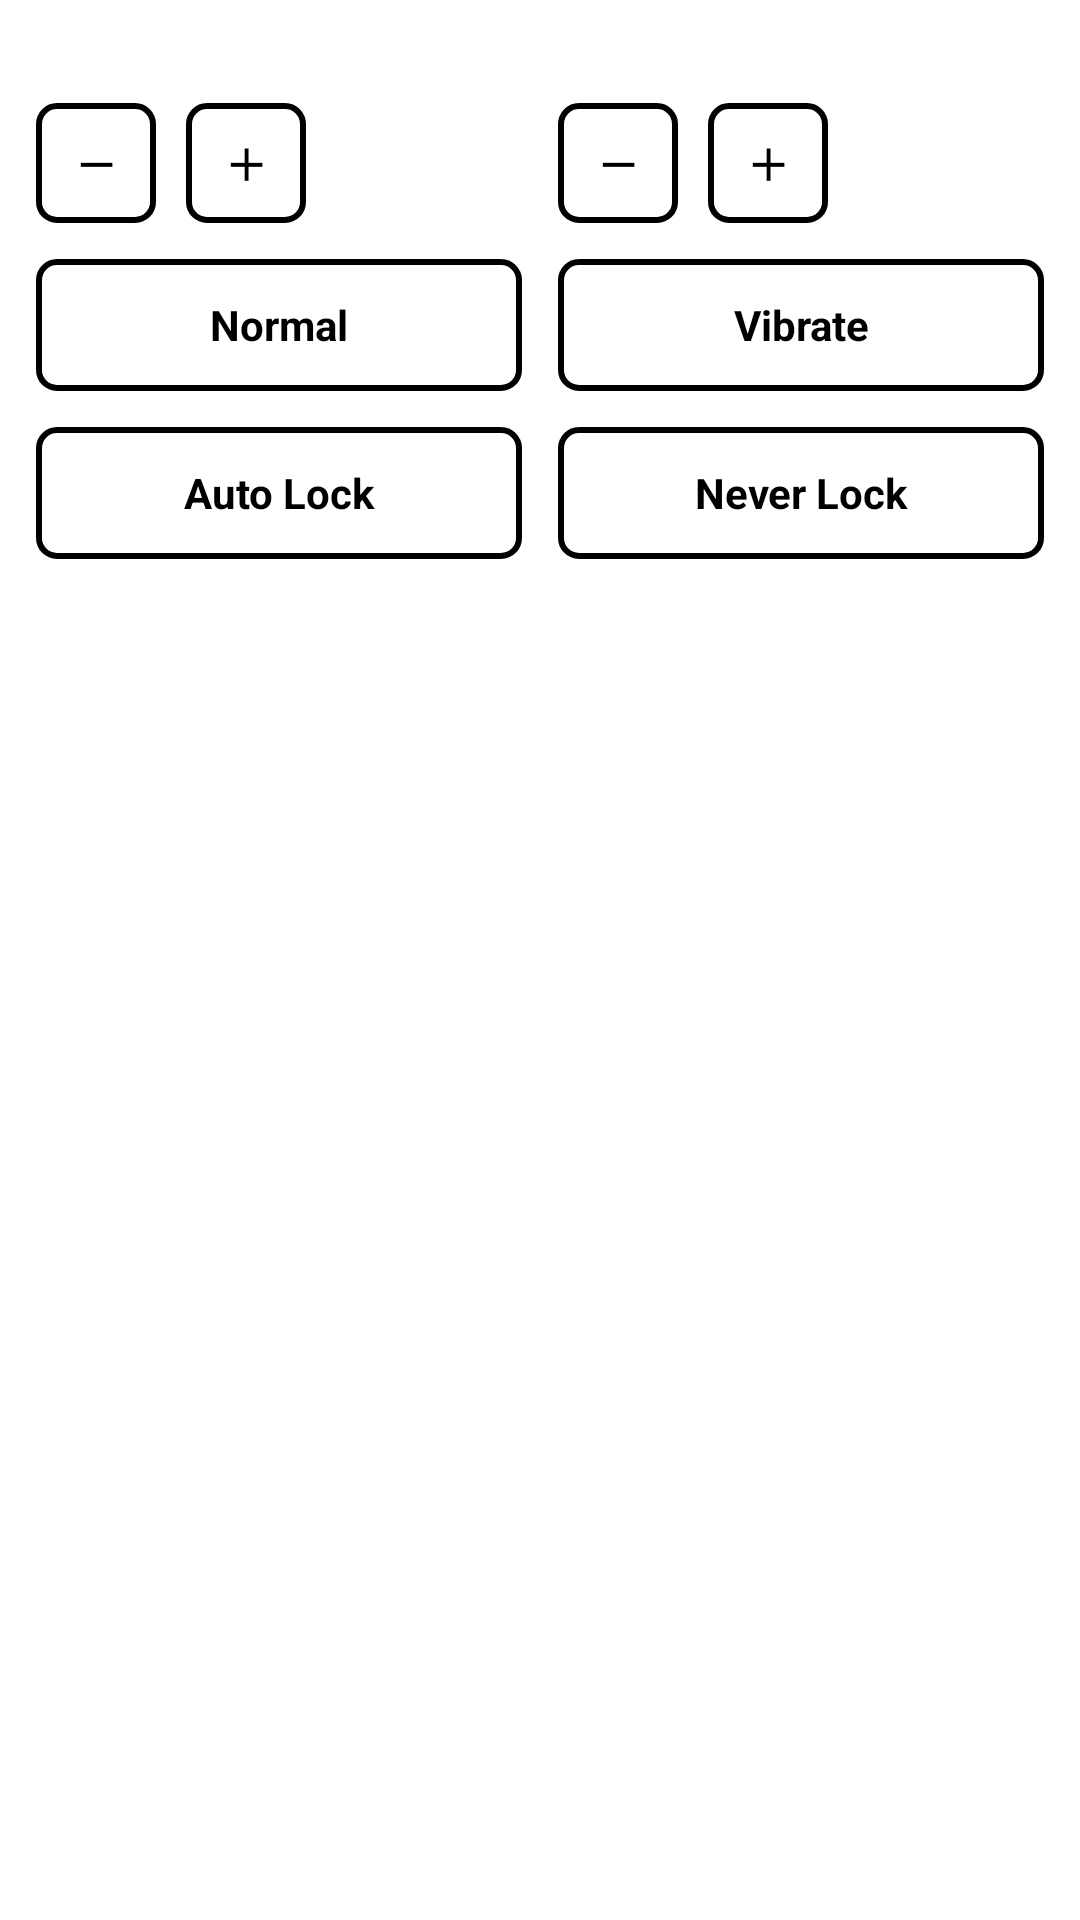

Android layout source for this screen:
<!-- AndroidManifest.xml: application theme Theme.Statusbar_control_eink -->
<!-- res/layout/notification_expanded_buttons_split.xml -->
<?xml version="1.0" encoding="utf-8"?>
<LinearLayout xmlns:android="http://schemas.android.com/apk/res/android"
    android:layout_width="match_parent"
    android:layout_height="wrap_content"
    android:background="@android:color/white"
    android:orientation="vertical"
    android:padding="12dp">

    
    <LinearLayout
        android:layout_width="match_parent"
        android:layout_height="wrap_content"
        android:layout_marginBottom="12dp"
        android:baselineAligned="false"
        android:orientation="horizontal">

        <LinearLayout
            android:layout_width="0dp"
            android:layout_height="wrap_content"
            android:layout_weight="1"
            android:orientation="vertical"
            android:paddingStart="0dp"
            android:paddingEnd="6dp">

            <TextView
                android:id="@+id/tv_media_value"
                android:layout_width="wrap_content"
                android:layout_height="wrap_content"
                android:layout_marginBottom="6dp"
                android:textColor="@android:color/black"
                android:textStyle="bold"
                android:textSize="12sp" />

            <LinearLayout
                android:layout_width="wrap_content"
                android:layout_height="wrap_content"
                android:orientation="horizontal">

                <TextView
                    android:id="@+id/btn_media_minus"
                    android:layout_width="40dp"
                    android:layout_height="40dp"
                    android:layout_marginEnd="10dp"
                    android:background="@drawable/selector_eink_button"
                    android:gravity="center"
                    android:text="@string/stepper_minus"
                    android:textColor="@android:color/black"
                    android:textStyle="bold" />

                <TextView
                    android:id="@+id/btn_media_plus"
                    android:layout_width="40dp"
                    android:layout_height="40dp"
                    android:background="@drawable/selector_eink_button"
                    android:gravity="center"
                    android:text="@string/stepper_plus"
                    android:textColor="@android:color/black"
                    android:textStyle="bold" />
            </LinearLayout>
        </LinearLayout>

        <LinearLayout
            android:layout_width="0dp"
            android:layout_height="wrap_content"
            android:layout_weight="1"
            android:orientation="vertical"
            android:paddingStart="6dp"
            android:paddingEnd="0dp">

            <TextView
                android:id="@+id/tv_ring_value"
                android:layout_width="wrap_content"
                android:layout_height="wrap_content"
                android:layout_marginBottom="6dp"
                android:textColor="@android:color/black"
                android:textStyle="bold"
                android:textSize="12sp" />

            <LinearLayout
                android:layout_width="wrap_content"
                android:layout_height="wrap_content"
                android:orientation="horizontal">

                <TextView
                    android:id="@+id/btn_ring_minus"
                    android:layout_width="40dp"
                    android:layout_height="40dp"
                    android:layout_marginEnd="10dp"
                    android:background="@drawable/selector_eink_button"
                    android:gravity="center"
                    android:text="@string/stepper_minus"
                    android:textColor="@android:color/black"
                    android:textStyle="bold" />

                <TextView
                    android:id="@+id/btn_ring_plus"
                    android:layout_width="40dp"
                    android:layout_height="40dp"
                    android:background="@drawable/selector_eink_button"
                    android:gravity="center"
                    android:text="@string/stepper_plus"
                    android:textColor="@android:color/black"
                    android:textStyle="bold" />
            </LinearLayout>
        </LinearLayout>
    </LinearLayout>

    
    <LinearLayout
        android:layout_width="match_parent"
        android:layout_height="wrap_content"
        android:orientation="horizontal">

        <TextView
            android:id="@+id/btn_ringer_normal"
            android:layout_width="0dp"
            android:layout_height="44dp"
            android:layout_weight="1"
            android:layout_marginEnd="6dp"
            android:background="@drawable/selector_eink_button"
            android:gravity="center"
            android:text="@string/state_normal"
            android:textColor="@android:color/black"
            android:textStyle="bold" />

        <TextView
            android:id="@+id/btn_ringer_vibrate"
            android:layout_width="0dp"
            android:layout_height="44dp"
            android:layout_weight="1"
            android:layout_marginStart="6dp"
            android:background="@drawable/selector_eink_button"
            android:gravity="center"
            android:text="@string/state_vibrate"
            android:textColor="@android:color/black"
            android:textStyle="bold" />
    </LinearLayout>

    
    <LinearLayout
        android:layout_width="match_parent"
        android:layout_height="wrap_content"
        android:layout_marginTop="12dp"
        android:orientation="horizontal">

        <TextView
            android:id="@+id/btn_screen_auto_lock"
            android:layout_width="0dp"
            android:layout_height="44dp"
            android:layout_weight="1"
            android:layout_marginEnd="6dp"
            android:background="@drawable/selector_eink_button"
            android:gravity="center"
            android:text="@string/dashboard_screen_lock_normal"
            android:textColor="@android:color/black"
            android:textStyle="bold" />

        <TextView
            android:id="@+id/btn_screen_never_lock"
            android:layout_width="0dp"
            android:layout_height="44dp"
            android:layout_weight="1"
            android:layout_marginStart="6dp"
            android:background="@drawable/selector_eink_button"
            android:gravity="center"
            android:text="@string/dashboard_screen_lock_never"
            android:textColor="@android:color/black"
            android:textStyle="bold" />
    </LinearLayout>

</LinearLayout>
<!-- resources referenced by this layout -->
<resources>
  <!-- drawable selector_eink_button (drawable) -->
  <?xml version="1.0" encoding="utf-8"?>
  <selector xmlns:android="http://schemas.android.com/apk/res/android">
      <item android:state_pressed="true" android:drawable="@drawable/bg_eink_button_pressed" />
      <item android:drawable="@drawable/bg_eink_button" />
  </selector>
  <string name="dashboard_screen_lock_never">Never Lock</string>
  <string name="dashboard_screen_lock_normal">Auto Lock</string>
  <string name="state_normal">Normal</string>
  <string name="state_vibrate">Vibrate</string>
  <string name="stepper_minus">－</string>
  <string name="stepper_plus">＋</string>
  <style name="Theme.Statusbar_control_eink" parent="android:Theme.Material.Light.NoActionBar" />
  <!-- drawable bg_eink_button_pressed (drawable) -->
  <?xml version="1.0" encoding="utf-8"?>
  <shape xmlns:android="http://schemas.android.com/apk/res/android" android:shape="rectangle">
      <solid android:color="@android:color/white" />
      <stroke android:width="4dp" android:color="@android:color/black" />
      <corners android:radius="6dp" />
  </shape>
  <!-- drawable bg_eink_button (drawable) -->
  <?xml version="1.0" encoding="utf-8"?>
  <shape xmlns:android="http://schemas.android.com/apk/res/android" android:shape="rectangle">
      <solid android:color="@android:color/white" />
      <stroke android:width="2dp" android:color="@android:color/black" />
      <corners android:radius="6dp" />
  </shape>
</resources>
